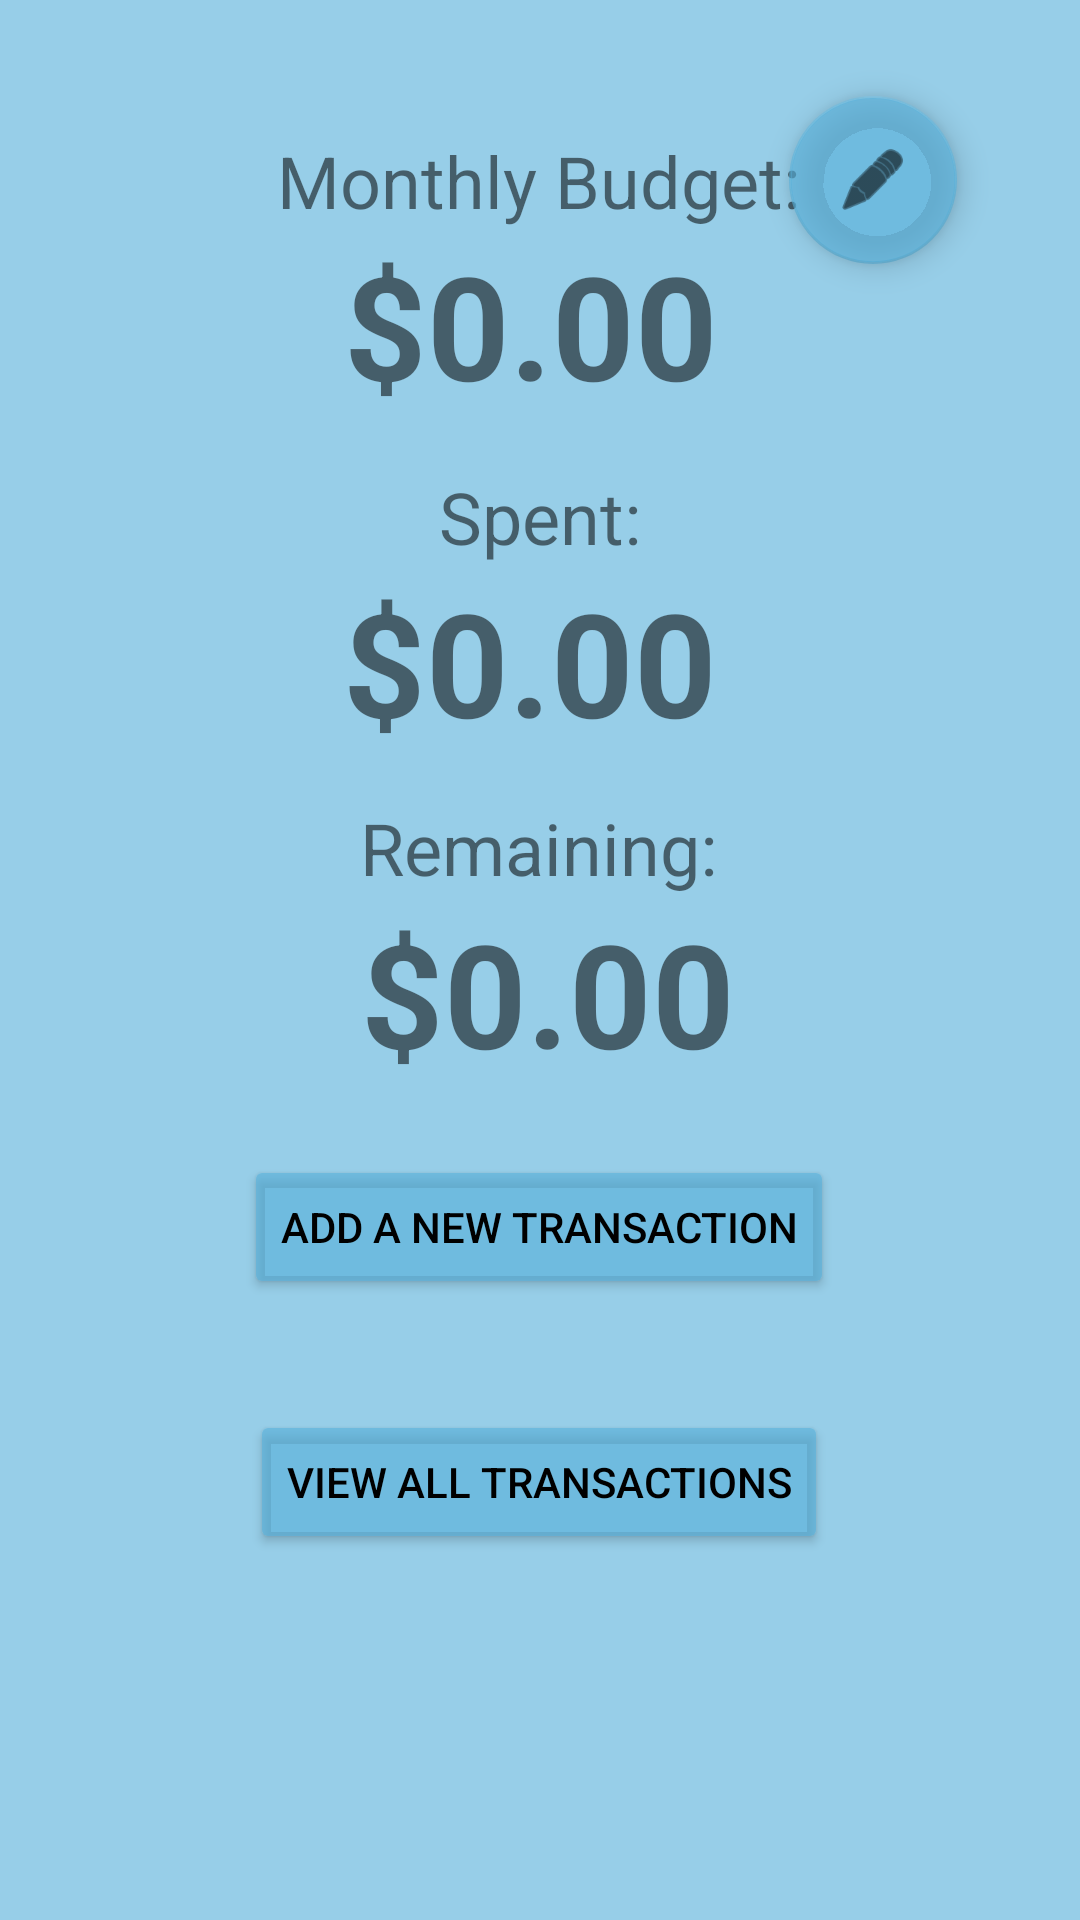

Android layout source for this screen:
<!-- AndroidManifest.xml: application theme Theme.AndroidAppDev1 -->
<!-- res/layout/activity_home_screen.xml -->
<?xml version="1.0" encoding="utf-8"?>
<androidx.constraintlayout.widget.ConstraintLayout xmlns:android="http://schemas.android.com/apk/res/android"
    xmlns:app="http://schemas.android.com/apk/res-auto"
    xmlns:tools="http://schemas.android.com/tools"
    android:layout_width="match_parent"
    android:layout_height="match_parent"
    android:background="#9E57B1DA"
    tools:context=".homeScreen">

    <TextView
        android:id="@+id/monthlyBudget"
        android:layout_width="131dp"
        android:layout_height="68dp"
        android:layout_marginStart="24dp"
        android:layout_marginLeft="24dp"
        android:layout_marginTop="76dp"
        android:layout_marginEnd="24dp"
        android:layout_marginRight="24dp"
        android:text="$0.00"
        android:textAllCaps="false"
        android:textColorHighlight="#C52E2E"
        android:textSize="48sp"
        android:textStyle="bold"
        app:layout_constraintEnd_toEndOf="parent"
        app:layout_constraintStart_toStartOf="parent"
        app:layout_constraintTop_toTopOf="parent" />

    <TextView
        android:id="@+id/textView3"
        android:layout_width="wrap_content"
        android:layout_height="wrap_content"
        android:layout_marginTop="44dp"
        android:text="Monthly Budget:"
        android:textSize="24sp"
        app:layout_constraintEnd_toEndOf="parent"
        app:layout_constraintHorizontal_bias="0.497"
        app:layout_constraintStart_toStartOf="parent"
        app:layout_constraintTop_toTopOf="parent" />

    <TextView
        android:id="@+id/textView4"
        android:layout_width="wrap_content"
        android:layout_height="wrap_content"
        android:layout_marginTop="12dp"
        android:text="Spent:"
        android:textSize="24sp"
        app:layout_constraintEnd_toEndOf="parent"
        app:layout_constraintStart_toStartOf="parent"
        app:layout_constraintTop_toBottomOf="@+id/monthlyBudget" />

    <TextView
        android:id="@+id/monthlySpent"
        android:layout_width="130dp"
        android:layout_height="62dp"
        android:layout_marginStart="24dp"
        android:layout_marginLeft="24dp"
        android:layout_marginEnd="24dp"
        android:layout_marginRight="24dp"
        android:text="$0.00"
        android:textSize="48sp"
        android:textStyle="bold"
        app:layout_constraintEnd_toEndOf="parent"
        app:layout_constraintHorizontal_bias="0.497"
        app:layout_constraintStart_toStartOf="parent"
        app:layout_constraintTop_toBottomOf="@+id/textView4" />

    <TextView
        android:id="@+id/textView6"
        android:layout_width="wrap_content"
        android:layout_height="wrap_content"
        android:layout_marginTop="16dp"
        android:text="Remaining:"
        android:textSize="24sp"
        app:layout_constraintEnd_toEndOf="parent"
        app:layout_constraintHorizontal_bias="0.498"
        app:layout_constraintStart_toStartOf="parent"
        app:layout_constraintTop_toBottomOf="@+id/monthlySpent" />

    <TextView
        android:id="@+id/monthyRemain"
        android:layout_width="wrap_content"
        android:layout_height="wrap_content"
        android:layout_marginStart="146dp"
        android:layout_marginLeft="146dp"
        android:layout_marginEnd="141dp"
        android:layout_marginRight="141dp"
        android:text="$0.00"
        android:textSize="48sp"
        android:textStyle="bold"
        app:layout_constraintEnd_toEndOf="parent"
        app:layout_constraintStart_toStartOf="parent"
        app:layout_constraintTop_toBottomOf="@+id/textView6" />

    <com.google.android.material.floatingactionbutton.FloatingActionButton
        android:id="@+id/editBudgetButton"
        android:layout_width="wrap_content"
        android:layout_height="wrap_content"
        android:layout_marginStart="15dp"
        android:layout_marginLeft="15dp"
        android:layout_marginTop="32dp"
        android:layout_marginEnd="60dp"
        android:layout_marginRight="60dp"
        android:clickable="true"
        android:onClick="changeBudget"
        app:backgroundTint="#9E57B1DA"
        app:layout_constraintEnd_toEndOf="parent"
        app:layout_constraintStart_toEndOf="@+id/textView3"
        app:layout_constraintTop_toTopOf="parent"
        app:rippleColor="#971313"
        app:srcCompat="@android:drawable/ic_menu_edit" />

    <Button
        android:id="@+id/addTransactionButton"
        android:layout_width="wrap_content"
        android:layout_height="wrap_content"
        android:layout_marginTop="22dp"
        android:onClick="addTransaction"
        android:text="Add a New Transaction"
        android:textColor="#000000"
        app:backgroundTint="#9E57B1DA"
        app:iconTint="#000000"
        app:layout_constraintEnd_toEndOf="parent"
        app:layout_constraintHorizontal_bias="0.498"
        app:layout_constraintStart_toStartOf="parent"
        app:layout_constraintTop_toBottomOf="@+id/monthyRemain" />

    <Button
        android:id="@+id/viewTransactionButton"
        android:layout_width="wrap_content"
        android:layout_height="wrap_content"
        android:layout_marginTop="37dp"
        android:onClick="showTransactions"
        android:text="View all Transactions"
        android:textColor="#000000"
        app:backgroundTint="#9E57B1DA"
        app:layout_constraintEnd_toEndOf="parent"
        app:layout_constraintHorizontal_bias="0.498"
        app:layout_constraintStart_toStartOf="parent"
        app:layout_constraintTop_toBottomOf="@+id/addTransactionButton" />

</androidx.constraintlayout.widget.ConstraintLayout>
<!-- resources referenced by this layout -->
<resources>
  <style name="Theme.AndroidAppDev1" parent="Theme.MaterialComponents.DayNight.DarkActionBar">
          
          <item name="colorPrimary">@color/purple_500</item>
          <item name="colorPrimaryVariant">@color/purple_700</item>
          <item name="colorOnPrimary">@color/white</item>
          
          <item name="colorSecondary">@color/teal_200</item>
          <item name="colorSecondaryVariant">@color/teal_700</item>
          <item name="colorOnSecondary">@color/black</item>
          
          <item name="android:statusBarColor" tools:targetApi="l">?attr/colorPrimaryVariant</item>
          
      </style>
  <!-- not gathered from this repository: default colours our renderer supplied (Android Studio template values) -->
  <color name="purple_500">#FF6200EE</color>
  <color name="purple_700">#FF3700B3</color>
  <color name="teal_200">#FF03DAC5</color>
  <color name="teal_700">#FF018786</color>
  <color name="black">#FF000000</color>
  <color name="white">#FFFFFFFF</color>
</resources>
